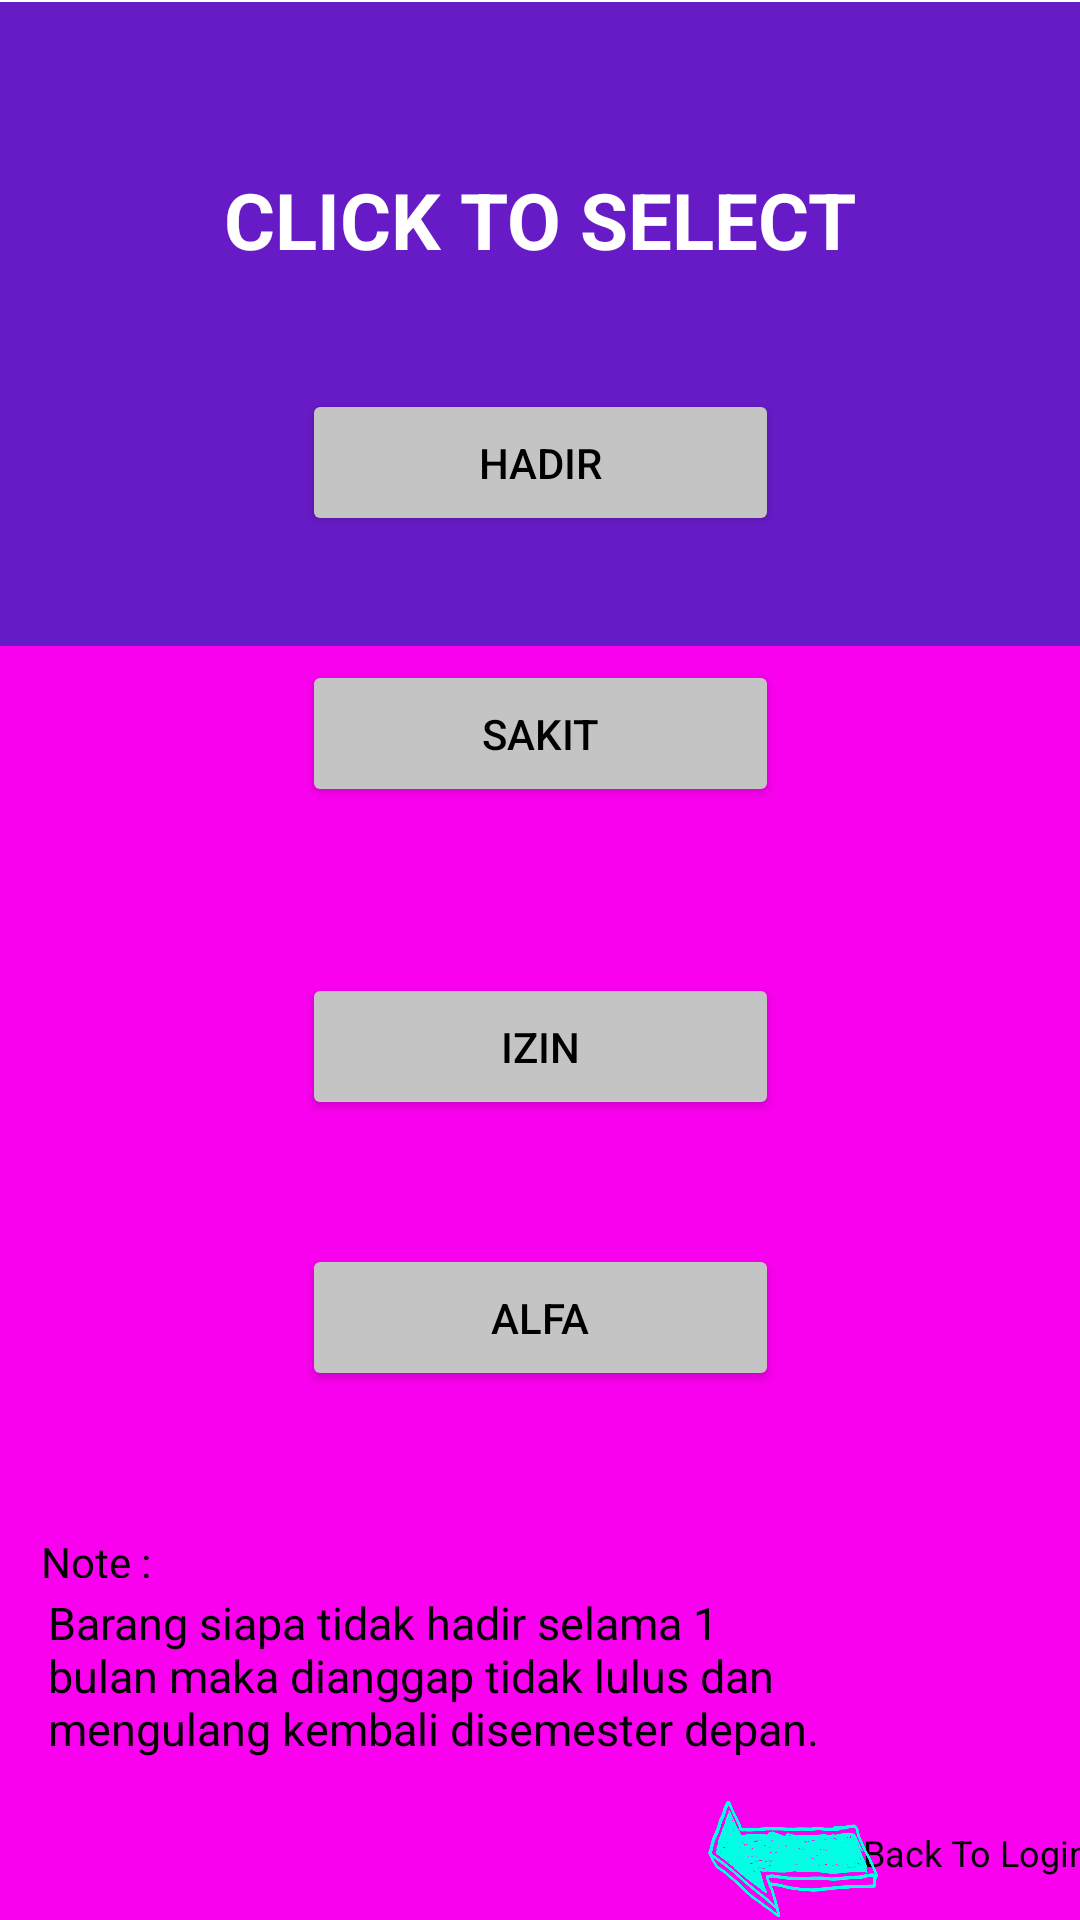

Write the Android layout XML for this screen, with the resource values it uses.
<!-- AndroidManifest.xml: application theme Theme.UAS_DPM_TI5A_ABSENSIKELAS -->
<!-- res/layout/halaman_pilih.xml -->
<?xml version="1.0" encoding="utf-8"?>
<androidx.constraintlayout.widget.ConstraintLayout xmlns:android="http://schemas.android.com/apk/res/android"
    xmlns:app="http://schemas.android.com/apk/res-auto"
    xmlns:tools="http://schemas.android.com/tools"
    android:layout_width="match_parent"
    android:layout_height="match_parent"
    tools:context=".Pilih">

    <View
        android:id="@+id/view"
        android:layout_width="412dp"
        android:layout_height="261dp"
        android:background="#671BC7"
        app:layout_constraintBottom_toBottomOf="parent"
        app:layout_constraintEnd_toEndOf="parent"
        app:layout_constraintHorizontal_bias="0.0"
        app:layout_constraintStart_toStartOf="parent"
        app:layout_constraintTop_toTopOf="parent"
        app:layout_constraintVertical_bias="0.002" />

    <View
        android:id="@+id/view2"
        android:layout_width="412dp"
        android:layout_height="471dp"
        android:background="#F901EF"
        app:layout_constraintBottom_toBottomOf="parent"
        app:layout_constraintEnd_toEndOf="parent"
        app:layout_constraintHorizontal_bias="0.0"
        app:layout_constraintStart_toStartOf="parent"
        app:layout_constraintTop_toBottomOf="@+id/view" />

    <TextView
        android:id="@+id/textView2"
        android:layout_width="wrap_content"
        android:layout_height="wrap_content"
        android:text="@string/click_to_select"
        android:textColor="#FFFFFF"
        android:textSize="26sp"
        android:textStyle="bold"
        app:layout_constraintBottom_toBottomOf="@+id/view"
        app:layout_constraintEnd_toEndOf="parent"
        app:layout_constraintStart_toStartOf="parent"
        app:layout_constraintTop_toTopOf="@+id/view"
        app:layout_constraintVertical_bias="0.243" />

    <Button
        android:id="@+id/button3"
        android:layout_width="159dp"
        android:layout_height="49dp"
        android:text="@string/hadir"
        android:textColor="#000000"
        app:backgroundTint="#C4C4C4"
        app:layout_constraintBottom_toTopOf="@+id/button4"
        app:layout_constraintEnd_toEndOf="parent"
        app:layout_constraintStart_toStartOf="parent"
        app:layout_constraintTop_toBottomOf="@+id/textView2"
        app:layout_constraintVertical_bias="0.487" />

    <Button
        android:id="@+id/button4"
        android:layout_width="159dp"
        android:layout_height="49dp"
        android:text="@string/sakit"
        android:textColor="#000000"
        app:backgroundTint="#C4C4C4"
        app:layout_constraintBottom_toTopOf="@+id/button5"
        app:layout_constraintEnd_toEndOf="parent"
        app:layout_constraintStart_toStartOf="parent"
        app:layout_constraintTop_toBottomOf="@+id/textView2"
        app:layout_constraintVertical_bias="0.7" />

    <Button
        android:id="@+id/button5"
        android:layout_width="159dp"
        android:layout_height="49dp"
        android:text="@string/izin"
        android:textColor="#000000"
        app:backgroundTint="#C4C4C4"
        app:layout_constraintBottom_toTopOf="@+id/button6"
        app:layout_constraintEnd_toEndOf="parent"
        app:layout_constraintStart_toStartOf="parent"
        app:layout_constraintTop_toBottomOf="@+id/view"
        app:layout_constraintVertical_bias="0.603" />

    <Button
        android:id="@+id/button6"
        android:layout_width="159dp"
        android:layout_height="49dp"
        android:text="@string/alfa"
        android:textColor="#000000"
        app:backgroundTint="#C4C4C4"
        app:layout_constraintBottom_toTopOf="@+id/textView"
        app:layout_constraintEnd_toEndOf="parent"
        app:layout_constraintStart_toStartOf="parent"
        app:layout_constraintTop_toBottomOf="@+id/view"
        app:layout_constraintVertical_bias="0.695" />

    <TextView
        android:id="@+id/textView"
        android:layout_width="260dp"
        android:layout_height="66dp"
        android:text="@string/barang_siapa_tidak_hadir_selama_1_bulan_maka_dianggap_tidak_lulus_dan_mengulang_kembali_disemester_depan"
        android:textColor="#000000"
        android:textSize="15sp"
        app:layout_constraintBottom_toBottomOf="parent"
        app:layout_constraintEnd_toEndOf="@+id/view2"
        app:layout_constraintHorizontal_bias="0.106"
        app:layout_constraintStart_toStartOf="parent"
        app:layout_constraintTop_toBottomOf="@+id/view"
        app:layout_constraintVertical_bias="0.861" />

    <Button
        android:id="@+id/ButtonBalik"
        android:layout_width="54dp"
        android:layout_height="45dp"
        android:background="@drawable/panah1"
        android:rotation="50"
        app:backgroundTint="#00ffe4"
        app:layout_constraintBottom_toBottomOf="parent"
        app:layout_constraintEnd_toEndOf="parent"
        app:layout_constraintHorizontal_bias="0.773"
        app:layout_constraintStart_toStartOf="parent"
        app:layout_constraintTop_toBottomOf="@+id/textView"
        app:layout_constraintVertical_bias="1.0" />

    <TextView
        android:id="@+id/textView6"
        android:layout_width="43dp"
        android:layout_height="15dp"
        android:text="@string/note"
        android:textColor="#000000"
        app:layout_constraintBottom_toTopOf="@+id/textView"
        app:layout_constraintEnd_toEndOf="parent"
        app:layout_constraintHorizontal_bias="0.043"
        app:layout_constraintStart_toStartOf="parent"
        app:layout_constraintTop_toBottomOf="@+id/button6"
        app:layout_constraintVertical_bias="0.91" />

    <TextView
        android:id="@+id/textView7"
        android:layout_width="wrap_content"
        android:layout_height="wrap_content"
        android:text="@string/back_to_login"
        android:textColor="#000000"
        android:textSize="12sp"
        app:layout_constraintBottom_toBottomOf="parent"
        app:layout_constraintEnd_toEndOf="parent"
        app:layout_constraintStart_toEndOf="@+id/ButtonBalik"
        app:layout_constraintTop_toTopOf="@+id/ButtonBalik" />

</androidx.constraintlayout.widget.ConstraintLayout>
<!-- resources referenced by this layout -->
<resources>
  <!-- drawable panah1: png bitmap (drawable-v24, 111463 bytes) -->
  <string name="alfa">ALFA</string>
  <string name="back_to_login">Back To Login</string>
  <string name="barang_siapa_tidak_hadir_selama_1_bulan_maka_dianggap_tidak_lulus_dan_mengulang_kembali_disemester_depan">Barang siapa tidak hadir selama 1 bulan maka dianggap tidak lulus dan mengulang kembali disemester depan.</string>
  <string name="click_to_select">CLICK TO SELECT</string>
  <string name="hadir">HADIR</string>
  <string name="izin">IZIN</string>
  <string name="note">Note :</string>
  <string name="sakit">SAKIT</string>
  <style name="Theme.UAS_DPM_TI5A_ABSENSIKELAS" parent="Theme.MaterialComponents.DayNight.DarkActionBar">
          
          <item name="colorPrimary">@color/purple_500</item>
          <item name="colorPrimaryVariant">@color/purple_700</item>
          <item name="colorOnPrimary">@color/white</item>
          
          <item name="colorSecondary">@color/teal_200</item>
          <item name="colorSecondaryVariant">@color/teal_700</item>
          <item name="colorOnSecondary">@color/black</item>
          
          <item name="android:statusBarColor" tools:targetApi="l">?attr/colorPrimaryVariant</item>
          
      </style>
  <!-- not gathered from this repository: default colours our renderer supplied (Android Studio template values) -->
  <color name="purple_500">#FF6200EE</color>
  <color name="purple_700">#FF3700B3</color>
  <color name="teal_200">#FF03DAC5</color>
  <color name="teal_700">#FF018786</color>
  <color name="black">#FF000000</color>
  <color name="white">#FFFFFFFF</color>
</resources>
